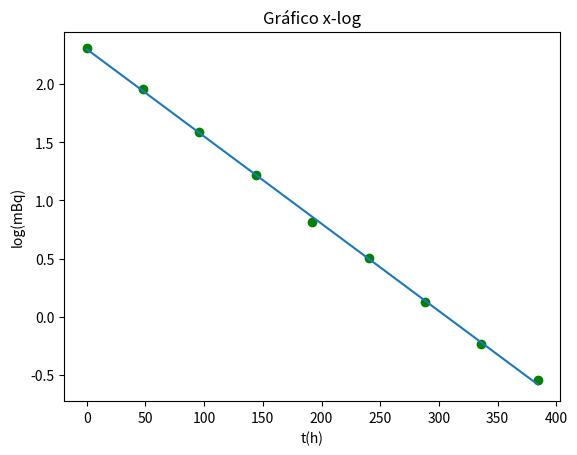

Write the Python code that produced this figure.
import numpy as np
import matplotlib.pyplot as plt

#B)
t = np.array([0, 48 , 96, 144, 192, 240, 288, 336, 384])
valores = np.array([10.03, 7.06, 4.88, 3.38, 2.26, 1.66, 1.14, 0.79, 0.58])

logvalores = np.log(valores)

data_points = np.size(t)

mul_sum = np.sum(np.multiply(t, logvalores))

x_sum = np.sum(t)
y_sum = np.sum(logvalores)

m_numerator = data_points * mul_sum - x_sum * y_sum

x2_sum = np.sum(np.square(t))
x_sum2 = np.square(np.sum(t))

x_denom = data_points * x2_sum - x_sum2

m = m_numerator / x_denom   #Declive

b = (x2_sum * y_sum - x_sum * mul_sum) / x_denom  #Ordenada na origem

y2_sum = np.sum(np.square(logvalores))
y_sum2 = np.square(np.sum(logvalores))

y_denom = data_points * y2_sum - y_sum2

r2 = m_numerator**2 / (x_denom * y_denom)  #Coeficiente de Determinação

#Erros
delta_m = np.absolute(m) * np.sqrt((1 / r2 - 1) / (data_points - 2))

delta_b = delta_m * np.sqrt(x2_sum / data_points)

plt.figure(2)
plt.title("Gráfico x-log")
plt.xlabel("t(h)")
plt.ylabel("log(mBq)")
plt.plot(t, logvalores, "go")
plt.plot(t, m*t + b)
print(f"Declive: {m}; Erro(Declive): {delta_m}") #Declive: -0.0075 Erro declive: 6.33*10^-5
print("Coeficiente de Determinação: ", r2) #r2=0.9995
plt.show()

#C)
decaimento = (-np.log(2))/m
decaimento_erro = (-np.log(2))/delta_m

print(f"Meia-vida Decaimento: {decaimento}; Seu erro: {decaimento_erro}") #Meia vida: 92.46